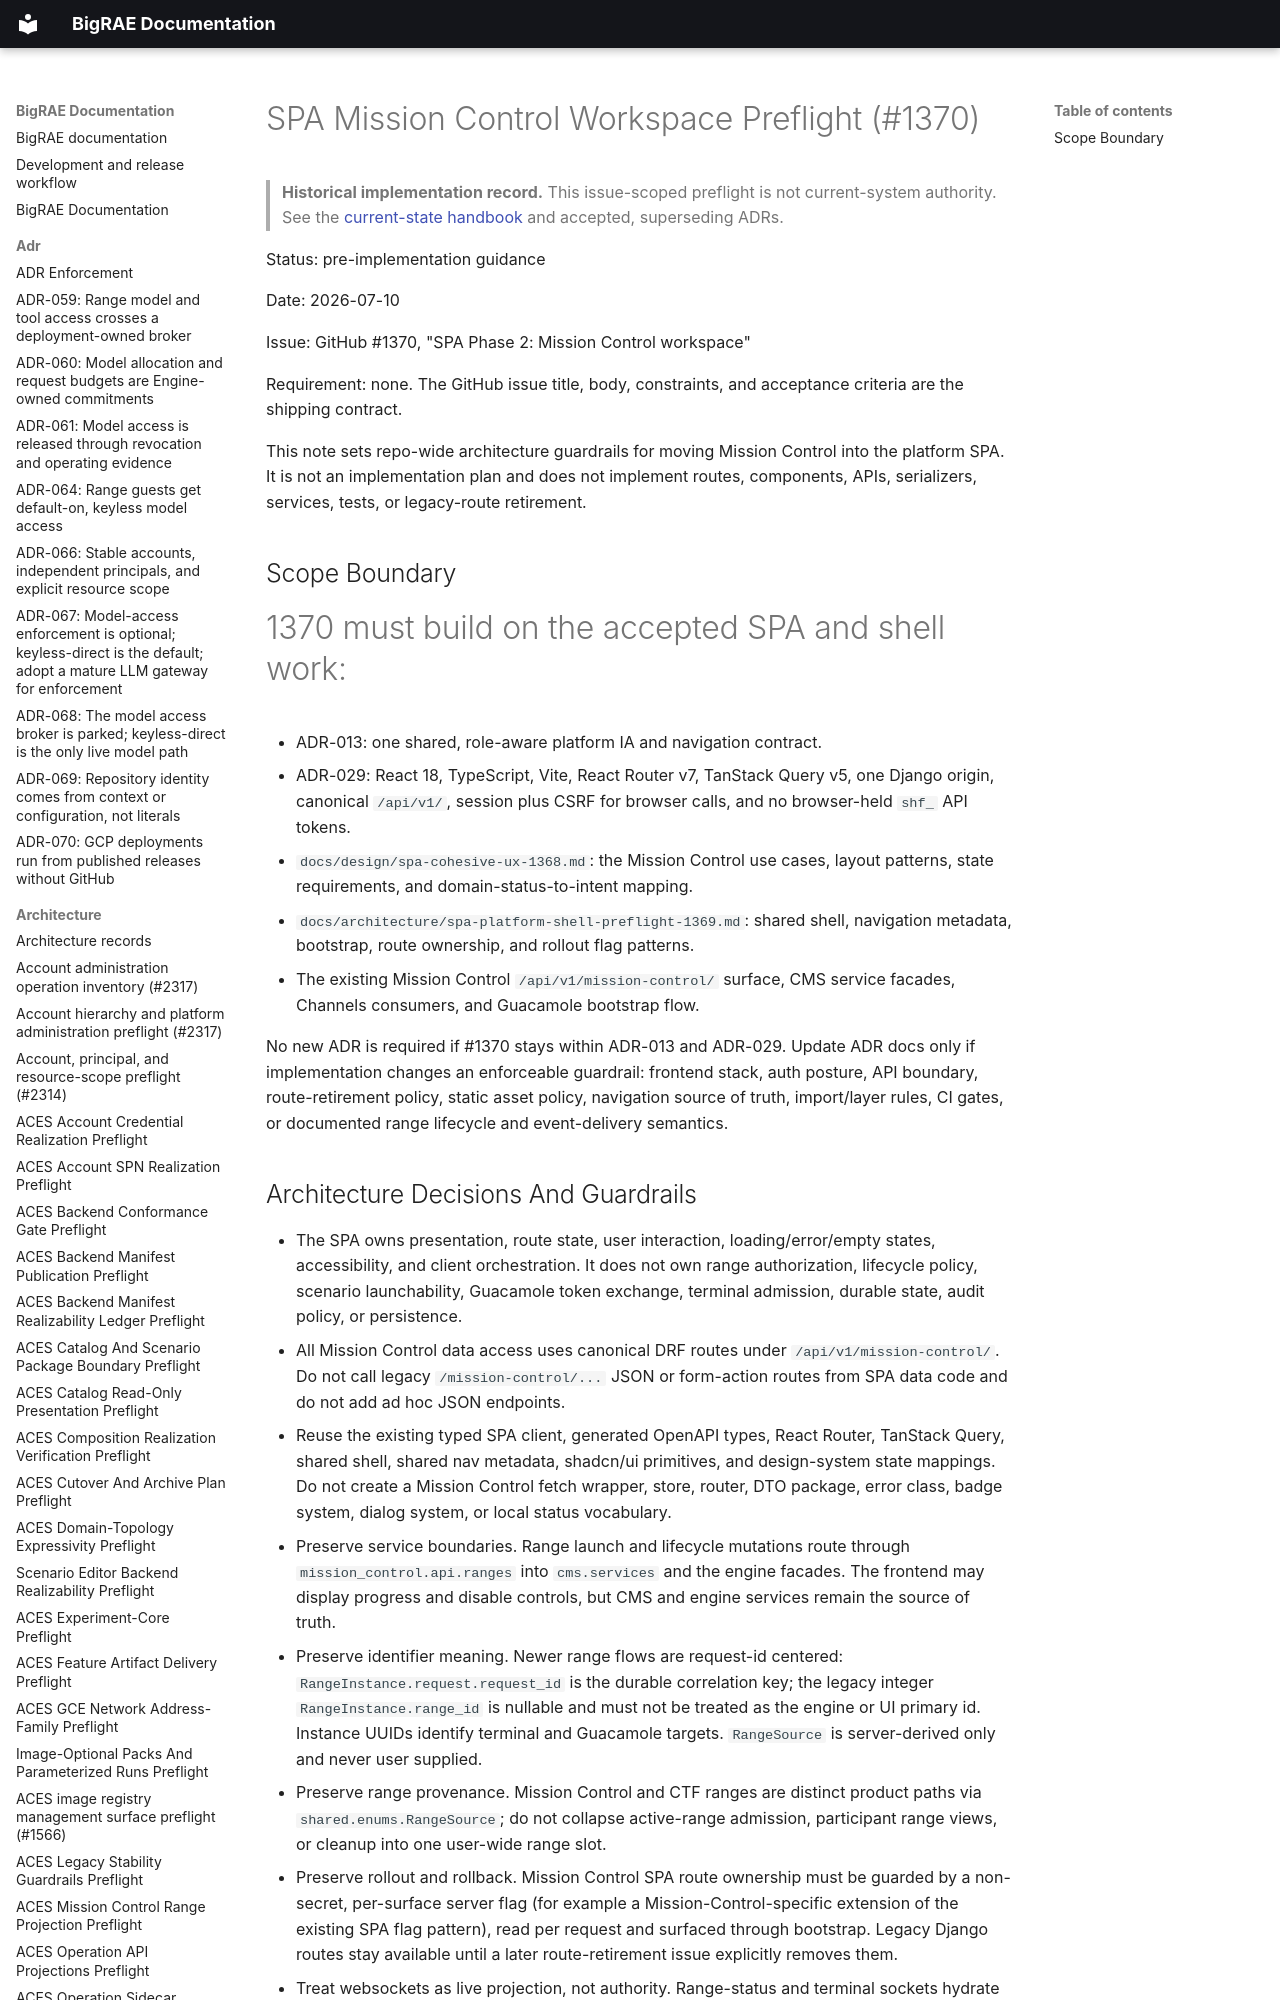

repository: Brad-Edwards/bigrae · page: architecture/spa-mission-control-workspace-preflight-1370/index.html · generator: mkdocs

# SPA Mission Control Workspace Preflight (#1370)

> **Historical implementation record.** This issue-scoped preflight is not current-system authority. See the [current-state handbook](../technical/architecture.md) and accepted, superseding ADRs.


Status: pre-implementation guidance

Date: 2026-07-10

Issue: GitHub #1370, "SPA Phase 2: Mission Control workspace"

Requirement: none. The GitHub issue title, body, constraints, and acceptance
criteria are the shipping contract.

This note sets repo-wide architecture guardrails for moving Mission Control into
the platform SPA. It is not an implementation plan and does not implement
routes, components, APIs, serializers, services, tests, or legacy-route
retirement.

## Scope Boundary

#1370 must build on the accepted SPA and shell work:

- ADR-013: one shared, role-aware platform IA and navigation contract.
- ADR-029: React 18, TypeScript, Vite, React Router v7, TanStack Query v5, one
  Django origin, canonical `/api/v1/`, session plus CSRF for browser calls, and
  no browser-held `shf_` API tokens.
- `docs/design/spa-cohesive-ux-1368.md`: the Mission Control use cases, layout
  patterns, state requirements, and domain-status-to-intent mapping.
- `docs/architecture/spa-platform-shell-preflight-1369.md`: shared shell,
  navigation metadata, bootstrap, route ownership, and rollout flag patterns.
- The existing Mission Control `/api/v1/mission-control/` surface, CMS service
  facades, Channels consumers, and Guacamole bootstrap flow.

No new ADR is required if #1370 stays within ADR-013 and ADR-029. Update ADR
docs only if implementation changes an enforceable guardrail: frontend stack,
auth posture, API boundary, route-retirement policy, static asset policy,
navigation source of truth, import/layer rules, CI gates, or documented range
lifecycle and event-delivery semantics.
